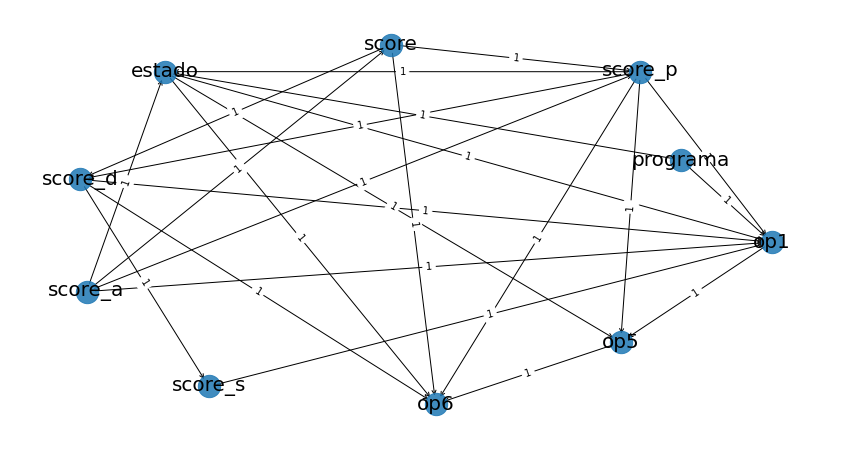

The data file committed next to this chart (first rows):
; source; target; weight
0; op1; op5; True
1; op5; op6; True
2; score; op6; True
3; score; score_p; True
4; score; score_d; True
5; score_a; op1; True
6; score_a; score; True
7; score_a; score_p; True
8; score_a; estado; True
9; score_p; op1; True
10; score_p; op5; True
11; score_p; op6; True
12; score_p; score_d; True
13; score_p; estado; True
14; score_d; op1; True
15; score_d; op6; True
16; score_d; score_s; True
17; score_s; op1; True
18; programa; op1; True
19; programa; estado; True
20; estado; op1; True
21; estado; op5; True
22; estado; op6; True
